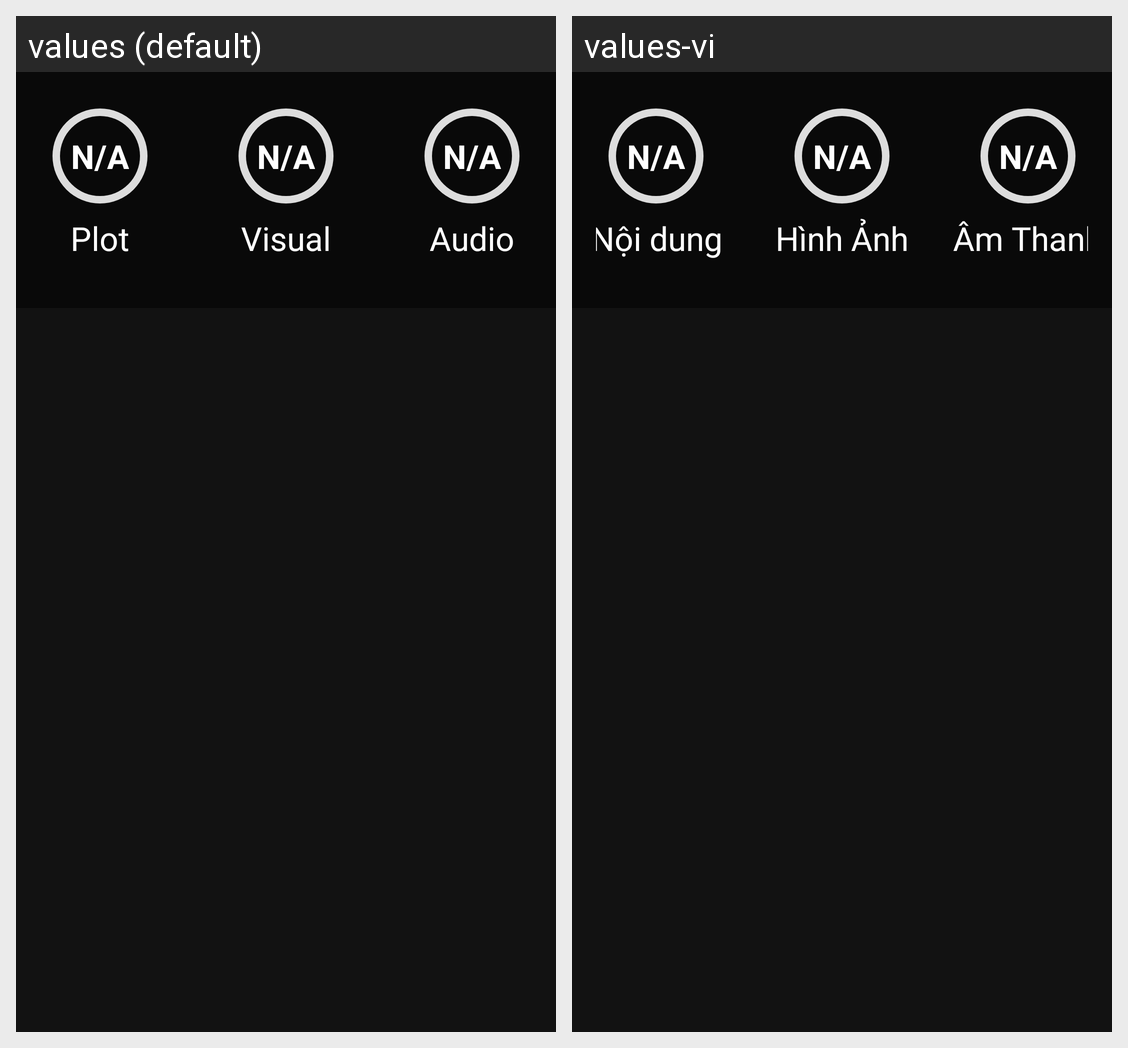

Translations of the strings shown on this Android screen, per locale in the grid:
Android screen res/layout/activity_user_rate.xml rendered under 2 locales, left to right: values (default), values-vi. Device: Nexus 5 (rendered at 1080×1920; each locale shown at half size, 540×960, under a caption strip naming it); theme Theme.ChillnMovie.
Strings drawn on this screen, with the default value and each locale's value (text and hints the layout hard-codes, and strings that could not be matched under every locale, appear in the picture but are not listed):

plot
  values: Plot
  values-vi: Nội dung

visual
  values: Visual
  values-vi: Hình Ảnh

audio
  values: Audio
  values-vi: Âm Thanh
